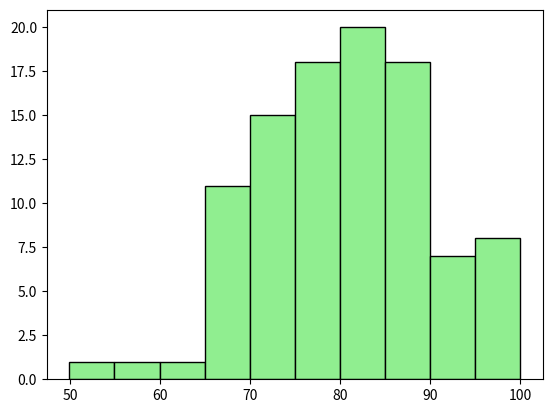

Write the Python code that produced this figure.
import matplotlib.pyplot as plt
import numpy as np

scores=np.random.normal(loc=80 ,scale=10, size=100)
scores=np.clip(scores,0,100)

plt.hist(scores , bins=10,
                  color="lightgreen",
                  edgecolor="black")

plt.show()
